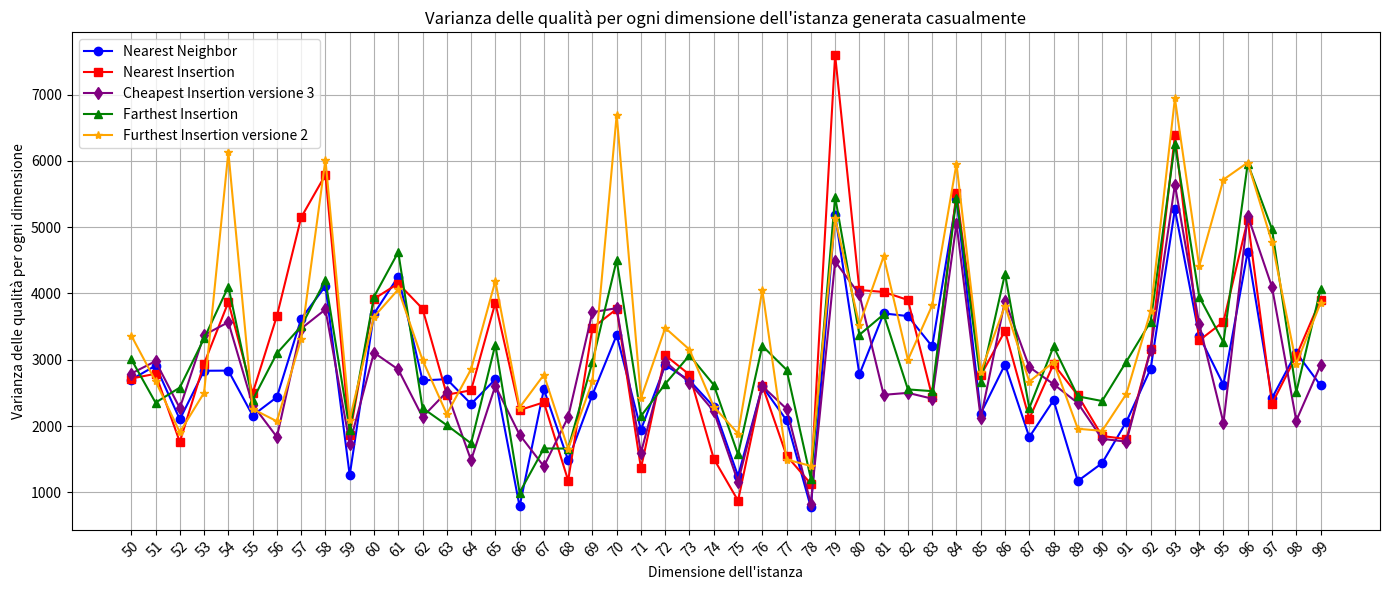

This chart was generated by the following Python code: (Note: this script raises an exception after producing the figure.)
import matplotlib.pyplot as plt
import numpy as np

#l = [('eil51', 1), ('berlin52', 1), ('st70', 2), ('pr76', 1), ('eil76', 1), ('rat99', 1), ('kroD100', 3), ('kroA100', 1), ('kroC100', 1), ('kroB100', 1), ('kroE100', 1), ('rd100', 1), ('eil101', 1), ('lin105', 1), ('pr107', 3), ('pr124', 3), ('bier127', 2), ('ch130', 3), ('pr136', 1), ('pr144', 3), ('kroA150', 3), ('ch150', 1), ('kroB150', 3), ('pr152', 1), ('u159', 3), ('rat195', 1), ('d198', 3), ('kroA200', 1), ('kroB200', 3), ('ts225', 2), ('tsp225', 3), ('pr226', 1), ('gil262', 1), ('pr264', 3), ('a280', 1), ('pr299', 2), ('lin318', 3), ('linhp318', 3), ('rd400', 3), ('fl417', 1), ('pr439', 2), ('pcb442', 3), ('d493', 1), ('u574', 3), ('rat575', 3), ('p654', 3), ('d657', 3), ('u724', 3), ('rat783', 3), ('pr1002', 2)]
#dF = {'eil51': 3, 'berlin52': 3, 'st70': 3, 'pr76': 3, 'eil76': 5, 'rat99': 3, 'kroD100': 3, 'kroA100': 3, 'kroC100': 3, 'kroB100': 3, 'kroE100': 3, 'rd100': 3, 'eil101': 5, 'lin105': 3, 'pr107': 3, 'pr124': 3, 'bier127': 6, 'ch130': 3, 'pr136': 3, 'pr144': 3, 'kroA150': 5, 'ch150': 4, 'kroB150': 3, 'pr152': 3, 'u159': 3, 'rat195': 5, 'd198': 6, 'kroA200': 5, 'kroB200': 3, 'ts225': 6, 'tsp225': 4, 'pr226': 3, 'gil262': 6, 'pr264': 6, 'a280': 6, 'pr299': 3, 'lin318': 5, 'linhp318': 5, 'rd400': 6, 'fl417': 3, 'pr439': 6, 'pcb442': 6, 'd493': 6, 'u574': 6, 'rat575': 5, 'p654': 3, 'd657': 6, 'u724': 6, 'rat783': 6, 'pr1002': 6}

TSP_LIB = ['eil51', 'berlin52', 'st70', 'pr76', 'eil76', 'rat99', 'kroD100', 'kroA100', 'kroC100', 'kroB100', 'kroE100', 'rd100', 'eil101', 'lin105', 'pr107', 'pr124', 'bier127', 'ch130', 'pr136', 'pr144', 'kroA150', 'ch150', 'kroB150', 'pr152', 'u159', 'rat195', 'd198', 'kroA200', 'kroB200', 'ts225', 'tsp225', 'pr226', 'gil262', 'pr264', 'a280', 'pr299', 'lin318', 'linhp318', 'rd400', 'fl417', 'pr439', 'pcb442', 'd493', 'u574', 'rat575', 'p654', 'd657', 'u724', 'rat783', 'pr1002', 'u1060', 'vm1084', 'pcb1173', 'd1291', 'rl1304', 'rl1323', 'nrw1379', 'fl1400', 'u1432', 'fl1577', 'd1655', 'vm1748', 'u1817', 'rl1889', 'd2103', 'u2152', 'u2319', 'pr2392', 'pcb3038', 'fl3795', 'fnl4461', 'rl5915', 'rl5934', 'rl11849', 'usa13509', 'brd14051', 'd15112', 'd18512']


# Sample data (4 lists)
x = [str(x) for x in range(50, 100)]

y1 = [np.float64(2701.75), np.float64(2910.011875), np.float64(2100.696875), np.float64(2833.696875), np.float64(2835.8525), np.float64(2158.256875), np.float64(2435.5600000000004), np.float64(3618.227500000001), np.float64(4111.66), np.float64(1257.8850000000002), np.float64(3695.011875), np.float64(4254.8568749999995), np.float64(2687.546875), np.float64(2706.8068749999998), np.float64(2333.2475), np.float64(2703.836875), np.float64(785.931875), np.float64(2553.66), np.float64(1483.4524999999999), np.float64(2471.631875), np.float64(3372.1868750000003), np.float64(1943.6368750000001), np.float64(2917.646875), np.float64(2687.6524999999997), np.float64(2290.4818750000004), np.float64(1243.9724999999999), np.float64(2598.106875), np.float64(2086.2725), np.float64(773.7775), np.float64(5187.421875), np.float64(2778.7349999999997), np.float64(3699.331875), np.float64(3658.825), np.float64(3200.1275), np.float64(5424.911875), np.float64(2188.581875), np.float64(2927.9725000000003), np.float64(1832.565), np.float64(2388.715), np.float64(1170.25), np.float64(1439.211875), np.float64(2063.7868750000002), np.float64(2862.711875), np.float64(5271.3568749999995), np.float64(3361.2068750000008), np.float64(2622.415), np.float64(4632.496875), np.float64(2420.511875), np.float64(3107.665), np.float64(2613.696875)]
y2 = [np.float64(2716.2225), np.float64(2788.0318749999997), np.float64(1759.521875), np.float64(2941.7868750000002), np.float64(3870.0024999999996), np.float64(2494.3775), np.float64(3660.66), np.float64(5147.9818749999995), np.float64(5791.585), np.float64(1867.7900000000002), np.float64(3918.8875), np.float64(4150.3150000000005), np.float64(3770.8318750000008), np.float64(2472.8068749999998), np.float64(2538.381875), np.float64(3860.5368750000002), np.float64(2240.3725000000004), np.float64(2357.4275000000002), np.float64(1177.1375), np.float64(3479.8118749999994), np.float64(3766.131875), np.float64(1362.1225), np.float64(3067.8618749999996), np.float64(2774.4318749999998), np.float64(1506.146875), np.float64(873.4568749999999), np.float64(2610.7375), np.float64(1551.806875), np.float64(1127.406875), np.float64(7598.4818749999995), np.float64(4051.8275000000003), np.float64(4023.021875), np.float64(3901.9368750000003), np.float64(2442.081875), np.float64(5521.621875), np.float64(2763.5274999999997), np.float64(3435.8625), np.float64(2110.5724999999998), np.float64(2934.1818749999998), np.float64(2462.0618750000003), np.float64(1849.0725000000002), np.float64(1802.646875), np.float64(3161.531875), np.float64(6387.025), np.float64(3290.715), np.float64(3573.6724999999997), np.float64(5112.131874999999), np.float64(2336.431875), np.float64(3056.5150000000003), np.float64(3907.2349999999997)]
y3 = [np.float64(2791.95), np.float64(2978.0568749999998), np.float64(2269.911875), np.float64(3372.7868749999993), np.float64(3566.4368749999994), np.float64(2320.6775000000002), np.float64(1834.4), np.float64(3470.2068750000008), np.float64(3759.5568749999993), np.float64(1734.5868750000004), np.float64(3107.485), np.float64(2853.35), np.float64(2135.811875), np.float64(2514.6368749999997), np.float64(1483.1649999999997), np.float64(2607.7475000000004), np.float64(1867.2599999999998), np.float64(1390.6625), np.float64(2134.04), np.float64(3717.511875000001), np.float64(3778.1974999999993), np.float64(1596.856875), np.float64(2972.006875), np.float64(2655.1725000000006), np.float64(2222.806875), np.float64(1156.456875), np.float64(2601.9275000000007), np.float64(2258.6618750000002), np.float64(824.9525), np.float64(4483.446875), np.float64(3985.7274999999995), np.float64(2470.51), np.float64(2500.111875), np.float64(2412.1568749999997), np.float64(5054.681875), np.float64(2115.2025), np.float64(3893.256874999999), np.float64(2889.286875), np.float64(2631.1025), np.float64(2345.965), np.float64(1806.3118749999999), np.float64(1763.8399999999997), np.float64(3144.946875), np.float64(5642.835), np.float64(3543.1), np.float64(2047.8818750000003), np.float64(5175.831875000001), np.float64(4097.581875), np.float64(2080.1600000000003), np.float64(2916.011875)]
y4 = [np.float64(3007.5150000000003), np.float64(2352.7125), np.float64(2580.1568750000006), np.float64(3321.1375), np.float64(4103.821875), np.float64(2391.756875), np.float64(3096.825), np.float64(3504.671875), np.float64(4200.5650000000005), np.float64(1938.406875), np.float64(3949.815000000001), np.float64(4624.4818749999995), np.float64(2271.715), np.float64(2012.7818749999994), np.float64(1737.9318749999998), np.float64(3229.725), np.float64(996.006875), np.float64(1661.1974999999998), np.float64(1659.4650000000001), np.float64(2967.5225), np.float64(4503.171875), np.float64(2148.911875), np.float64(2635.4818749999995), np.float64(3067.7068750000003), np.float64(2620.4568750000003), np.float64(1569.981875), np.float64(3208.9350000000004), np.float64(2848.4318749999998), np.float64(1204.0568750000002), np.float64(5456.815), np.float64(3375.9625), np.float64(3684.3525), np.float64(2552.2599999999998), np.float64(2526.04), np.float64(5445.696875), np.float64(2671.4649999999997), np.float64(4296.831875), np.float64(2271.0024999999996), np.float64(3200.0100000000007), np.float64(2447.7818749999997), np.float64(2376.69), np.float64(2972.231875), np.float64(3575.825), np.float64(6262.396875), np.float64(3950.606875), np.float64(3263.761875), np.float64(5961.481875), np.float64(4972.51), np.float64(2510.0225), np.float64(4064.271875)]
y5 = [np.float64(3365.5099999999998), np.float64(2677.471875), np.float64(1905.5475), np.float64(2501.84), np.float64(6134.34), np.float64(2257.431875), np.float64(2070.9275), np.float64(3316.1618749999993), np.float64(6020.7525000000005), np.float64(2097.946875), np.float64(3648.1225000000004), np.float64(4061.1568750000006), np.float64(2996.6618750000002), np.float64(2178.921875), np.float64(2855.811875), np.float64(4187.51), np.float64(2278.7868750000002), np.float64(2773.0025), np.float64(1654.15), np.float64(2671.9024999999997), np.float64(6695.8375), np.float64(2417.086875), np.float64(3479.761875), np.float64(3152.921875), np.float64(2290.8149999999996), np.float64(1886.2868750000002), np.float64(4051.071875), np.float64(1494.3725), np.float64(1396.335), np.float64(5132.881875000001), np.float64(3525.8), np.float64(4559.936874999999), np.float64(2997.7525), np.float64(3821.815), np.float64(5957.677499999999), np.float64(2816.7618749999997), np.float64(3816.2068750000008), np.float64(2669.6068750000004), np.float64(2963.3025), np.float64(1958.3100000000002), np.float64(1926.861875), np.float64(2483.2818749999997), np.float64(3731.3868749999992), np.float64(6942.611875), np.float64(4409.852499999999), np.float64(5718.461875000001), np.float64(5976.215), np.float64(4773.035000000002), np.float64(2937.1524999999992), np.float64(3853.421875)]
#print(np.mean(y1))
#print(np.mean(y2))
#print(np.mean(y3))
#print(np.mean(y4))
#print(np.mean(y5))
#exit()

# qualità Furthest

# Plotting each list with different color and marker
plt.figure(figsize=(14, 6))

plt.plot(x, y1, marker='o', color='blue', label='Nearest Neighbor')
plt.plot(x, y2, marker='s', color='red', label='Nearest Insertion')
plt.plot(x, y3, marker='d', color='purple', label='Cheapest Insertion versione 3')
plt.plot(x, y4, marker='^', color='green', label='Farthest Insertion')
plt.plot(x, y5, marker='*', color='orange', label='Furthest Insertion versione 2')

plt.xticks(rotation=45)
plt.xlabel(f'Dimensione dell\'istanza')
plt.ylabel('Varianza delle qualità per ogni dimensione')
#plt.yscale('log')
plt.title('Varianza delle qualità per ogni dimensione dell\'istanza generata casualmente')
plt.legend()  # Show legend based on labels

plt.grid(True)
plt.tight_layout()
plt.savefig("/home/<user>/Desktop/Furthest-insertion/Grafici/22.png")
plt.show()

